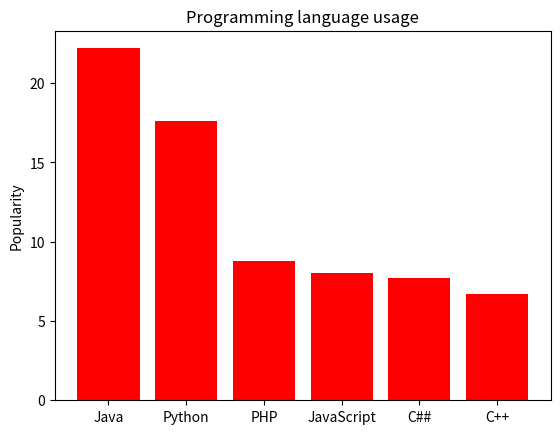

Write Python code to recreate this figure.
import matplotlib.pyplot as plt;

diction = {'Java':22.2,'Python':17.6,'PHP':8.8,'JavaScript':8,'C##':7.7,'C++':6.7}
lang = list(diction.keys())
val = list(diction.values())
plt.bar(lang,val, color='red')
plt.ylabel('Popularity')
plt.title('Programming language usage')
plt.show()
